The GitHub repository LeNPThuyVy/Campus-Integrity-Monitor contains a labelled image folder "Dataset_train_uniform_final" with 2 categories: non-uniform, uniform. Examples follow, each with its label.

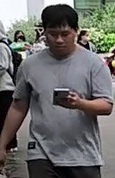
Label: non-uniform

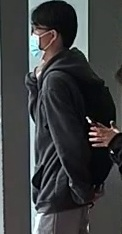
Label: non-uniform

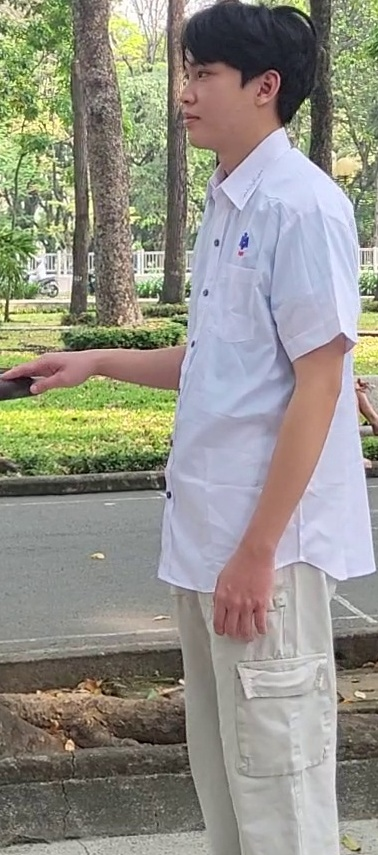
Label: uniform

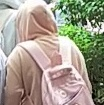
Label: non-uniform

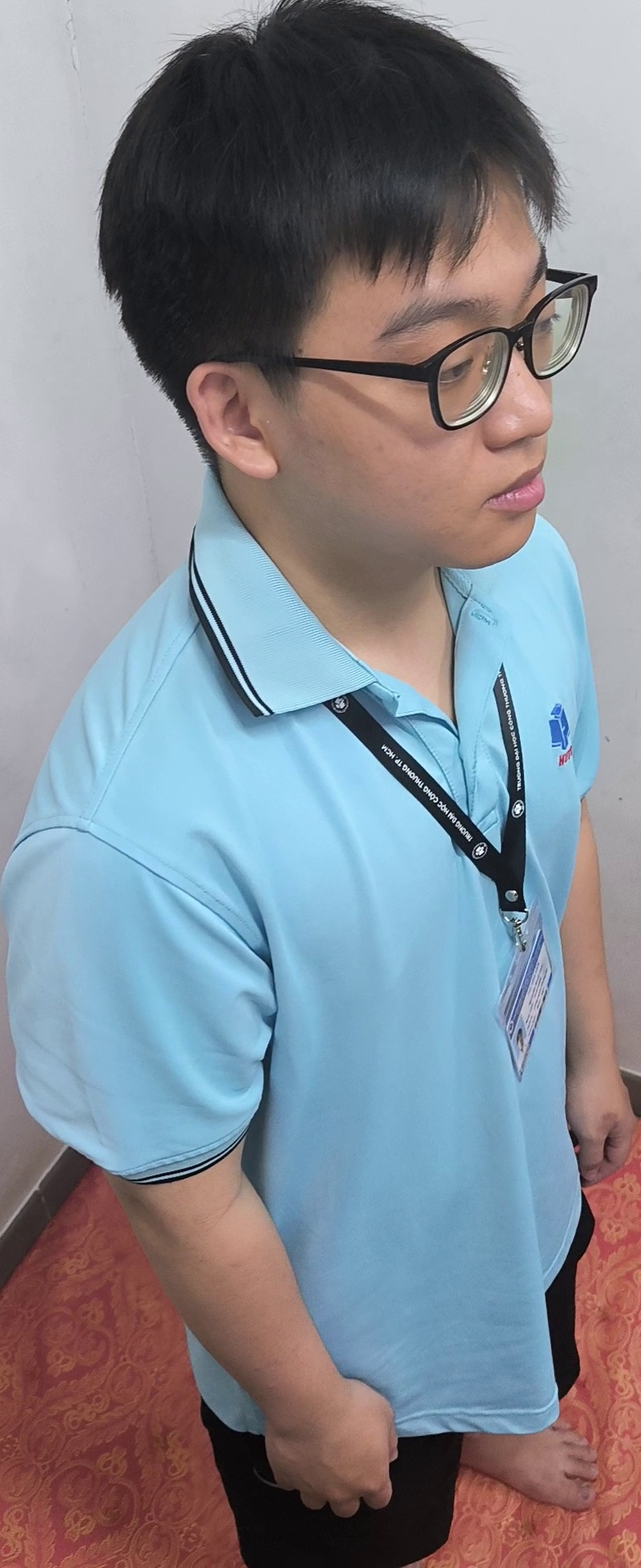
Label: uniform

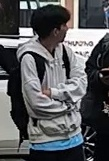
Label: non-uniform
